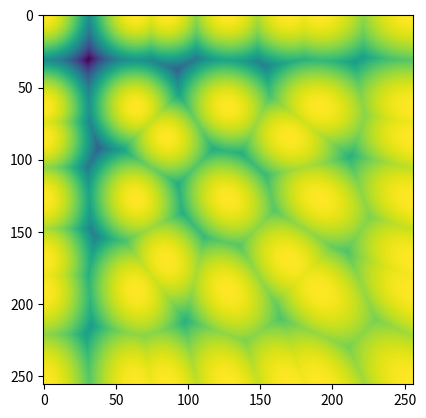

The script that saved this image: (Note: this script raises an exception after producing the figure.)
#!/usr/bin/env python3
import numpy as np
import matplotlib.pyplot as plt

# Plain max cosine calculation for N-ary rounding on a cube,
# which also takes into account all possible scales,
# and so the resulting shape is what a good rounding function should converge towards.

# [-N .. N]
N = 4

corners = np.array(
    [
        [1, i / n, j / n]
        for n in range(1, N + 1)
        for i in range(n + 1)
        for j in range(n + 1)
    ]
)
corners = corners / np.sqrt(np.sum(np.square(corners), axis=-1, keepdims=True))
corners = corners.T

# pixels
M = 256

middle = np.array([[1, i / (M - 1), j / (M - 1)] for i in range(M) for j in range(M)])
middle = middle / np.sqrt(np.sum(np.square(middle), axis=-1, keepdims=True))

print(corners.shape)
print(middle.shape)
cos = middle @ corners
cos = np.max(cos, axis=-1, keepdims=True)
print(cos.shape)
cos = cos.reshape((M, M))

plt.figure()
plt.imshow(cos)
plt.show()

bottom = np.concatenate([cos[..., ::-1], cos], axis=-1)
face = np.concatenate([bottom[::-1], bottom], axis=-2)

# 2*n + 1
prefix = {
    1: "tern",  # ternary
    2: "pent",  # pentary
    3: "hept",  # heptary
    4: "enne",  # enneary
    5: "hendec",  # hendecary
    7: "pentadec",  # pentadecary
    15: "tricontahen",  # tricontahenary
}.get(N, f"{N}_")

plt.figure(dpi=96, figsize=(face.shape[-1] / 96, face.shape[-2] / 96))
plt.figimage(face)
plt.savefig(f"images/cube-face-{prefix}ary-{2*M}x{2*M}.png")
plt.close()
